Run: headless pygame with SDL's dummy video driver; simulated clock (each Clock.tick advances the game by its frame time, no real sleeping); random seed 0; keys injected as events and as key.get_pressed() state; no mouse input.
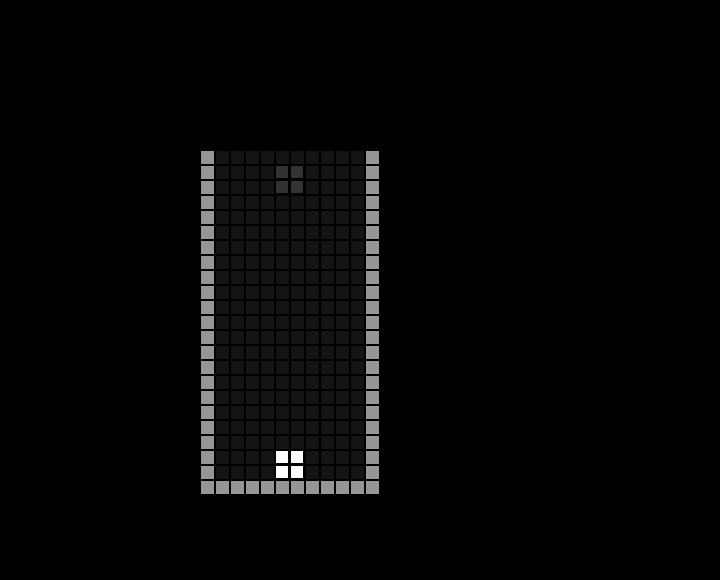
Frame 1 of 4 · flips 1–60 · no input
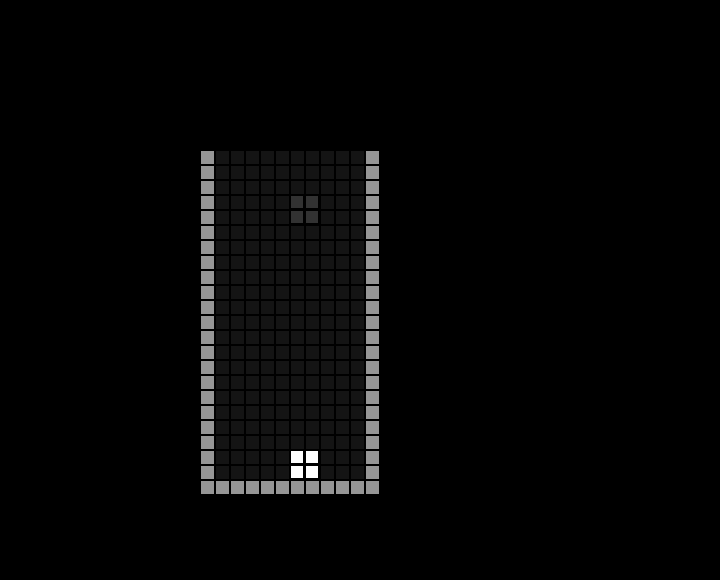
Frame 2 of 4 · flips 61–180 · tapped SPACE, RETURN · held RIGHT (→), D
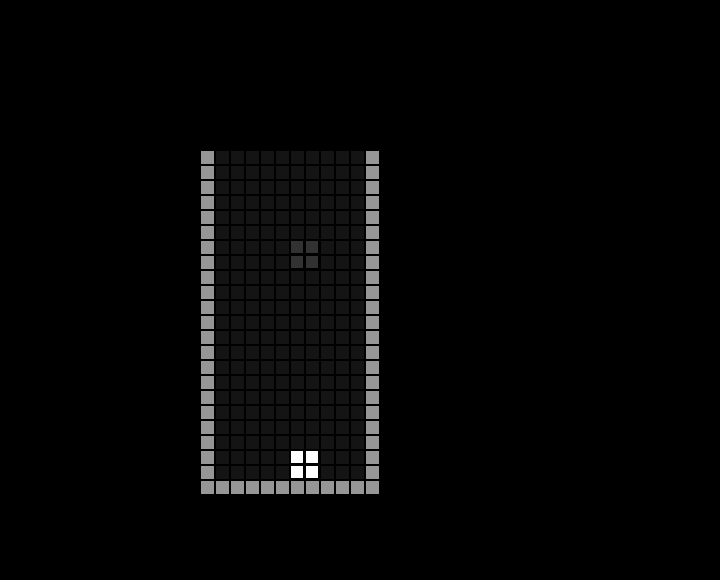
Frame 3 of 4 · flips 181–300 · held DOWN (↓), S
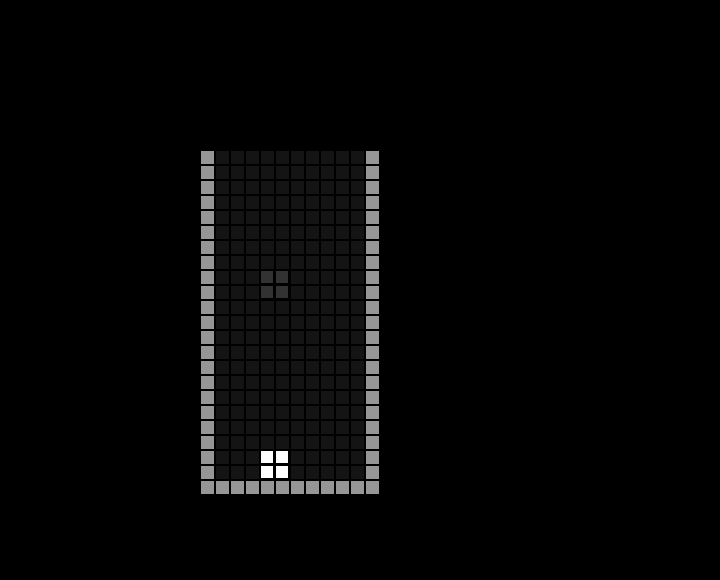
Frame 4 of 4 · flips 301–420 · held LEFT (←), A, UP (↑), W

The pygame program that drew these frames:

### pygame_template.pyから作成
### 使用ライブラリ
import sys
import pygame
import random
import math
import time
import copy
from pygame.locals import *

ROW = 20
COL = 10
WINDOW_HEIGHT = 580
WINDOW_WIDTH = 720
FPS = 60
BOARD_X = 200
BOARD_Y = 150
BLOCK_SIZE = 15
SURFACE = Rect(0,0,WINDOW_WIDTH,WINDOW_HEIGHT) # 画面のサイズ(x座標,y座標,幅,高さ)
COLOR = {
    "Black":(0,0,0),
    "LightBlack":(20,20,20),
    "Red":(255,0,0),
    "Green":(0,255,0),
    "Blue":(0,0,255,),
    "LightBlue":(0,255,255),
    "Yellow":(255,255,0),
    "Orange":(255,130,0),
    "LightGray":(150,150,150),
    "Gray":(50,50,50),
    "White" : (255,255,255)
    }
BLOCK_COLOR =[
    "LightBlack",
    "LightGray",
    "LightBlue",
    "Blue",
    "Green",
    "Orange",
    "Red",
    "Yellow",
    "Gray"
]

def is_between(row,col):
    if 0 < col and col <= COL and 0 <= row and row <= ROW+2:
        return True
    return False
class Block:
    def __init__(self,block_type,row,col):
        self.shapes = [
            [], # empty
            [], # wall
            [[0, -1], [0, 0], [0, 1], [0, 2]], # I block
            [[-1, -1], [0, -1], [0, 0], [0, 1]], # J block
            [[0, -1], [0, 0], [0, 1], [-1, 1]], # L block
            [[0, -1], [0, 0], [-1, 0], [-1, 1]], # S blosk
            [[-1, -1], [-1, 0], [0, 0], [0, 1]], # Z block
            [[0, -1], [0, 0], [-1, 0], [0, 1]], # T block
            [[0, 0], [-1, 0], [0, 1], [-1, 1]] # square
        ]
        self.block_type = block_type
        self.shape = copy.deepcopy(self.shapes[self.block_type]) # こうしないと元の配列も変化する(参照コピー)
        self.drop_rate = 60 # 落ちてから固定化されるまでの時間([1/s])
        self.count = 60
        self.row = row
        self.col = col
        self.bottom_row = self.row
        self.bottom_col = self.col
        self.is_dropped = False # 完全に落下したかどうかを表す変数
    def draw(self,surface):
        for block in self.shape:
                pygame.draw.rect(surface,COLOR["Black"],Rect(BOARD_X+(self.bottom_col+block[1])*BLOCK_SIZE,BOARD_Y+(self.bottom_row+block[0])*BLOCK_SIZE,BLOCK_SIZE,BLOCK_SIZE))
                pygame.draw.rect(surface,COLOR["White"],Rect(BOARD_X+(self.bottom_col+block[1])*BLOCK_SIZE+1,BOARD_Y+(self.bottom_row+block[0])*BLOCK_SIZE+1,BLOCK_SIZE-3,BLOCK_SIZE-3))

        for block in self.shape:
                pygame.draw.rect(surface,COLOR["Black"],Rect(BOARD_X+(self.col+block[1])*BLOCK_SIZE,BOARD_Y+(self.row+block[0])*BLOCK_SIZE,BLOCK_SIZE,BLOCK_SIZE))
                pygame.draw.rect(surface,COLOR[BLOCK_COLOR[self.block_type]],Rect(BOARD_X+(self.col+block[1])*BLOCK_SIZE+1,BOARD_Y+(self.row+block[0])*BLOCK_SIZE+1,BLOCK_SIZE-3,BLOCK_SIZE-3))

    def movable(self,direction,board):
        drow,dcol = direction
        for coor in self.shape:
            row = self.row + drow + coor[0]
            col = self.col + dcol + coor[1]
            if not is_between(row,col) or board[row][col]!=0:
                return False
        return True

    def move(self,direction,board):
        drow,dcol = direction
        if self.movable(direction,board):
            self.row += drow
            self.col += dcol
        self.drop_pred(board) # 落下位置予測の更新
    def drop(self,board):
        if self.count < self.drop_rate:
            self.count += 1
        elif self.movable([1,0],board):
            self.move([1,0],board)
            self.count = 0
        else:
            self.setting_board(board)
            self.is_dropped = True # 完全に落下したことを示す
    def setting_board(self,board):
        for block in self.shape:
            row = self.row + block[0]
            col = self.col + block[1]
            board[row][col] = self.block_type
    def rotate(self,board,is_inverse=False):
        for block in self.shape:
            dcol = block[0]
            drow = -block[1]
            if is_inverse:
                dcol *= -1
                drow *= -1
            row = self.row + drow
            col = self.col + dcol
            if not is_between(row,col) or board[row][col]!=0:
                return
        for i in range(4):
            row = self.shape[i][0]
            col = self.shape[i][1]
            self.shape[i][0] = -col
            self.shape[i][1] = row
        self.drop_pred(board) # 落下位置予測の更新
    def drop_pred(self,board):
        tmp_row = self.row
        while True:
            if not self.movable([1,0],board):
                break
            self.row += 1
        self.bottom_row = self.row
        self.bottom_col = self.col
        self.row = tmp_row

# 盤面の描画
def board_draw(surface,board):
    for row in range(ROW+3):
        for col in range(COL+2):
            pygame.draw.rect(surface,COLOR["Black"],Rect(BOARD_X+col*BLOCK_SIZE,BOARD_Y+row*BLOCK_SIZE,BLOCK_SIZE,BLOCK_SIZE))
            pygame.draw.rect(surface,COLOR[BLOCK_COLOR[board[row][col]]],Rect(BOARD_X+col*BLOCK_SIZE+1,BOARD_Y+row*BLOCK_SIZE+1,BLOCK_SIZE-2,BLOCK_SIZE-2))
# ゲーム終了関数
def game_exit():
    pygame.quit()
    sys.exit()
# メイン関数
def main():
    pygame.init()
    clock = pygame.time.Clock()
    surface = pygame.display.set_mode(SURFACE.size)
    block = None # 現在落下してくるブロックの情報
    next_block = Block(random.randint(2,9),1,5) # 次に落下してくるブロックの情報
    board = [[0 for j in range(COL+2)] for i in range(ROW+3)]
    for col in range(COL+2):
        board[-1][col] = 1
    for row in range(ROW+3):
        board[row][0] = 1
        board[row][-1] = 1
    while True:
        clock.tick(FPS)
        surface.fill(COLOR["Black"])
        # blockがNoneだった場合, 新しいブロックを作成
        if not block:
            block = copy.deepcopy(next_block)
            next_block = Block(random.randint(2,9),1,5)
        # イベント状態を取得
        for event in pygame.event.get():
            # ウィンドウのバツボタンを押した時
            if event.type == QUIT:
                game_exit()
            if event.type == KEYDOWN:
                if event.key == K_LEFT:
                    block.move([0,-1],board)
                if event.key == K_RIGHT:
                    block.move([0,1],board)
                if event.key == K_DOWN:
                    block.move([1,0],board)
                if event.key == K_a:
                    block.rotate(board)
                if event.key == K_r:
                    block.rotate(board,is_inverse=True)
                # Escキーを押した時
                if event.key == K_ESCAPE:
                    game_exit()
        block.drop(board)
        board_draw(surface,board)
        block.draw(surface)
        pygame.display.update()
        # 完全にブロックが落ちたらそのブロック情報を削除
        if block.is_dropped:
            block = None

if __name__=="__main__":
    main()
